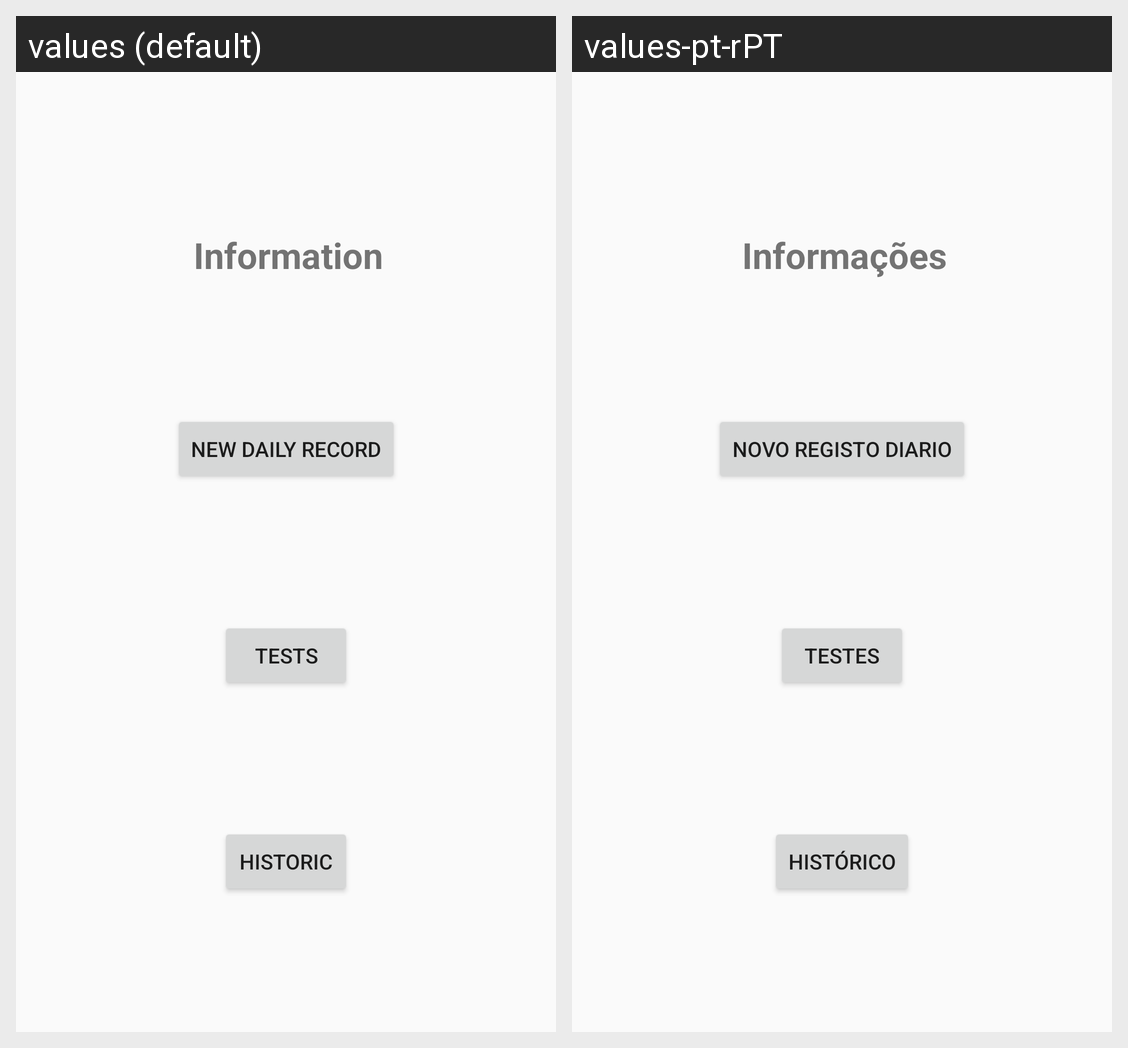

Locale-by-locale string values for the Android screen shown in this grid:
Android screen res/layout/fragment_editar_perfis.xml rendered under 2 locales, left to right: values (default), values-pt-rPT. Device: Nexus 5 (rendered at 1080×1920; each locale shown at half size, 540×960, under a caption strip naming it); theme AppTheme.
Strings drawn on this screen, with the default value and each locale's value (text and hints the layout hard-codes, and strings that could not be matched under every locale, appear in the picture but are not listed):

editar_perfil
  values: Information
  values-pt-rPT: Informações

registo_diario
  values: New Daily Record
  values-pt-rPT: Novo Registo Diario

testes
  values: Tests
  values-pt-rPT: Testes

historico
  values: Historic
  values-pt-rPT: Histórico
